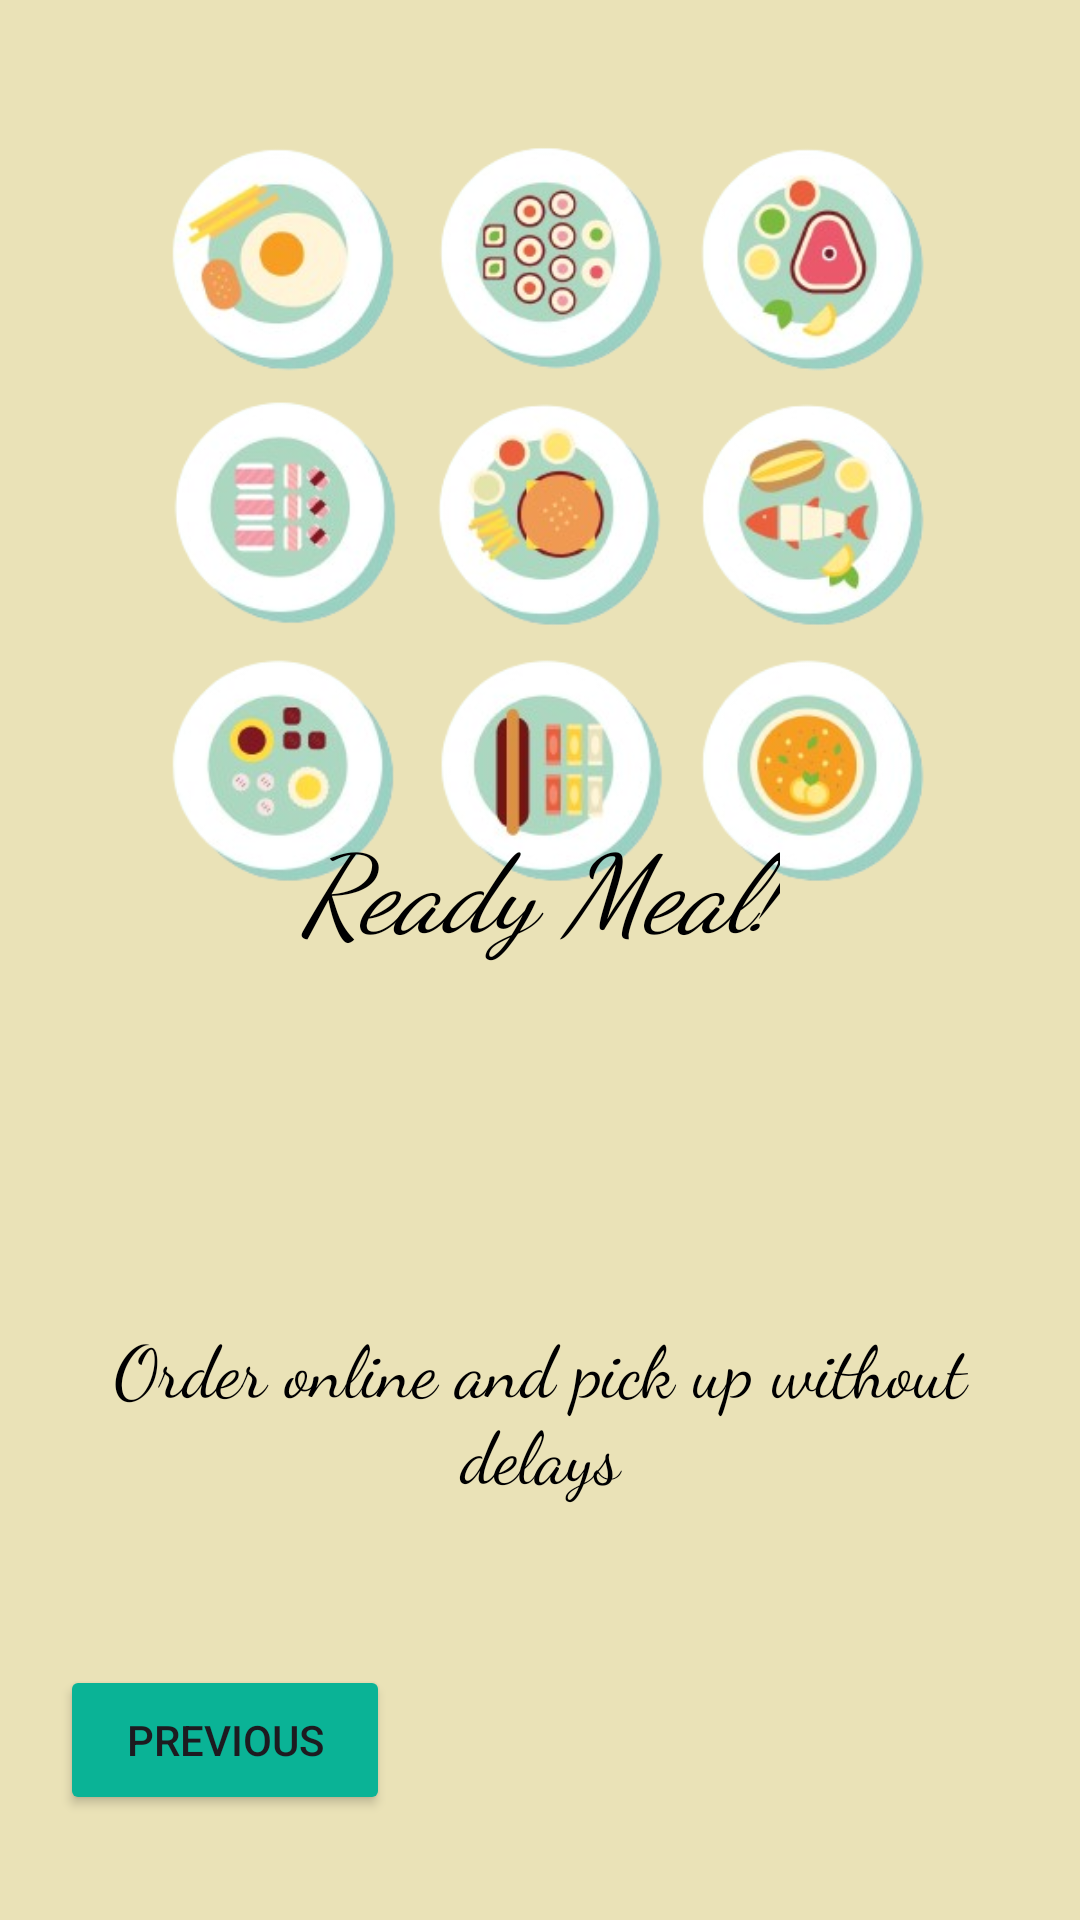

Produce the Android XML layout that renders to this screen, including the resource entries it uses.
<!-- AndroidManifest.xml: application theme Theme.Comandas -->
<!-- res/layout/fragment_third.xml -->
<androidx.constraintlayout.widget.ConstraintLayout xmlns:android="http://schemas.android.com/apk/res/android"
    xmlns:tools="http://schemas.android.com/tools"
    android:layout_width="match_parent"
    android:layout_height="match_parent"
    xmlns:app="http://schemas.android.com/apk/res-auto"
    tools:context="onboarding.FirstFragment"
    android:background="@color/background1"
    >
    <ImageView
        android:id="@+id/order"
        android:layout_width="match_parent"
        android:layout_height="300dp"
        android:scaleType="fitCenter"
        android:layout_marginTop="20dp"
        app:layout_constraintTop_toTopOf="parent"
        app:layout_constraintStart_toStartOf="parent"
        app:layout_constraintEnd_toEndOf="parent"
        android:src="@drawable/foods"
        android:contentDescription="Microondas" />

    <TextView
        android:id="@+id/rte"
        android:layout_width="wrap_content"
        android:layout_height="wrap_content"
        android:text="@string/rte"
        android:layout_marginTop="-50dp"
        android:gravity="center"
        app:layout_constraintTop_toTopOf="parent"
        app:layout_constraintBottom_toBottomOf="parent"
        app:layout_constraintEnd_toEndOf="parent"
        app:layout_constraintStart_toStartOf="parent"
        style="@style/OBText"/>

    <TextView
        android:id="@+id/rte1"
        android:layout_width="0dp"
        android:layout_height="wrap_content"
        android:text="@string/rte1"
        app:layout_constraintTop_toTopOf="parent"
        app:layout_constraintBottom_toBottomOf="parent"
        app:layout_constraintEnd_toEndOf="parent"
        app:layout_constraintStart_toStartOf="parent"
        style="@style/WelcomeText1"
        android:layout_marginTop="300dp"
        android:layout_marginLeft="30dp"
        android:layout_marginRight="30dp"
        android:gravity="center"
        />

    <Button

        android:id="@+id/thirdbottom"
        android:layout_width="match_parent"
        android:layout_height="50dp"
        android:text="@string/previous"
        android:layout_marginBottom="35dp"
        app:layout_constraintBottom_toBottomOf="parent"
        app:layout_constraintEnd_toEndOf="parent"
        android:layout_marginStart="20dp"
        android:layout_marginEnd="230dp"

        style="@style/bottonwelcome"
        />

</androidx.constraintlayout.widget.ConstraintLayout>
<!-- resources referenced by this layout -->
<resources>
  <color name="background1">#eae2b7</color>
  <!-- drawable foods: png bitmap (drawable, 213663 bytes) -->
  <string name="previous">Previous</string>
  <string name="rte">Ready Meal!</string>
  <string name="rte1">Order online and pick up without delays</string>
  <style name="OBText">
          <item name="android:fontFamily">cursive</item>
          <item name="android:fontWeight">900</item>
          <item name="android:textStyle">italic</item>
          <item name="android:textSize">36dp</item>
          <item name="android:textColor">@color/text</item>
      </style>
  <style name="WelcomeText1">
          <item name="android:textSize">24dp</item>
          <item name="android:textColor">@color/text</item>
          <item name="android:fontFamily">cursive</item>
      </style>
  <style name="bottonwelcome">
  <item name="android:backgroundTint">@color/teal</item>
      </style>
  <style name="Theme.Comandas" parent="Base.Theme.Comandas" />
  <color name="text">#000001</color>
  <color name="teal">#0ab396</color>
  <style name="Base.Theme.Comandas" parent="Theme.Material3.DayNight.NoActionBar">
          
  
          <item name="android:windowDrawsSystemBarBackgrounds">true</item>
  
          <item name="android:windowTranslucentStatus">false</item>
          <item name="android:statusBarColor">@android:color/transparent</item>
          
          <item name="android:windowTranslucentNavigation">true</item>
          <item name="android:windowLightStatusBar">true</item>
          <item name="android:windowLightNavigationBar">true</item>
          <item name="android:navigationBarColor">@android:color/transparent</item>
          
      </style>
</resources>
